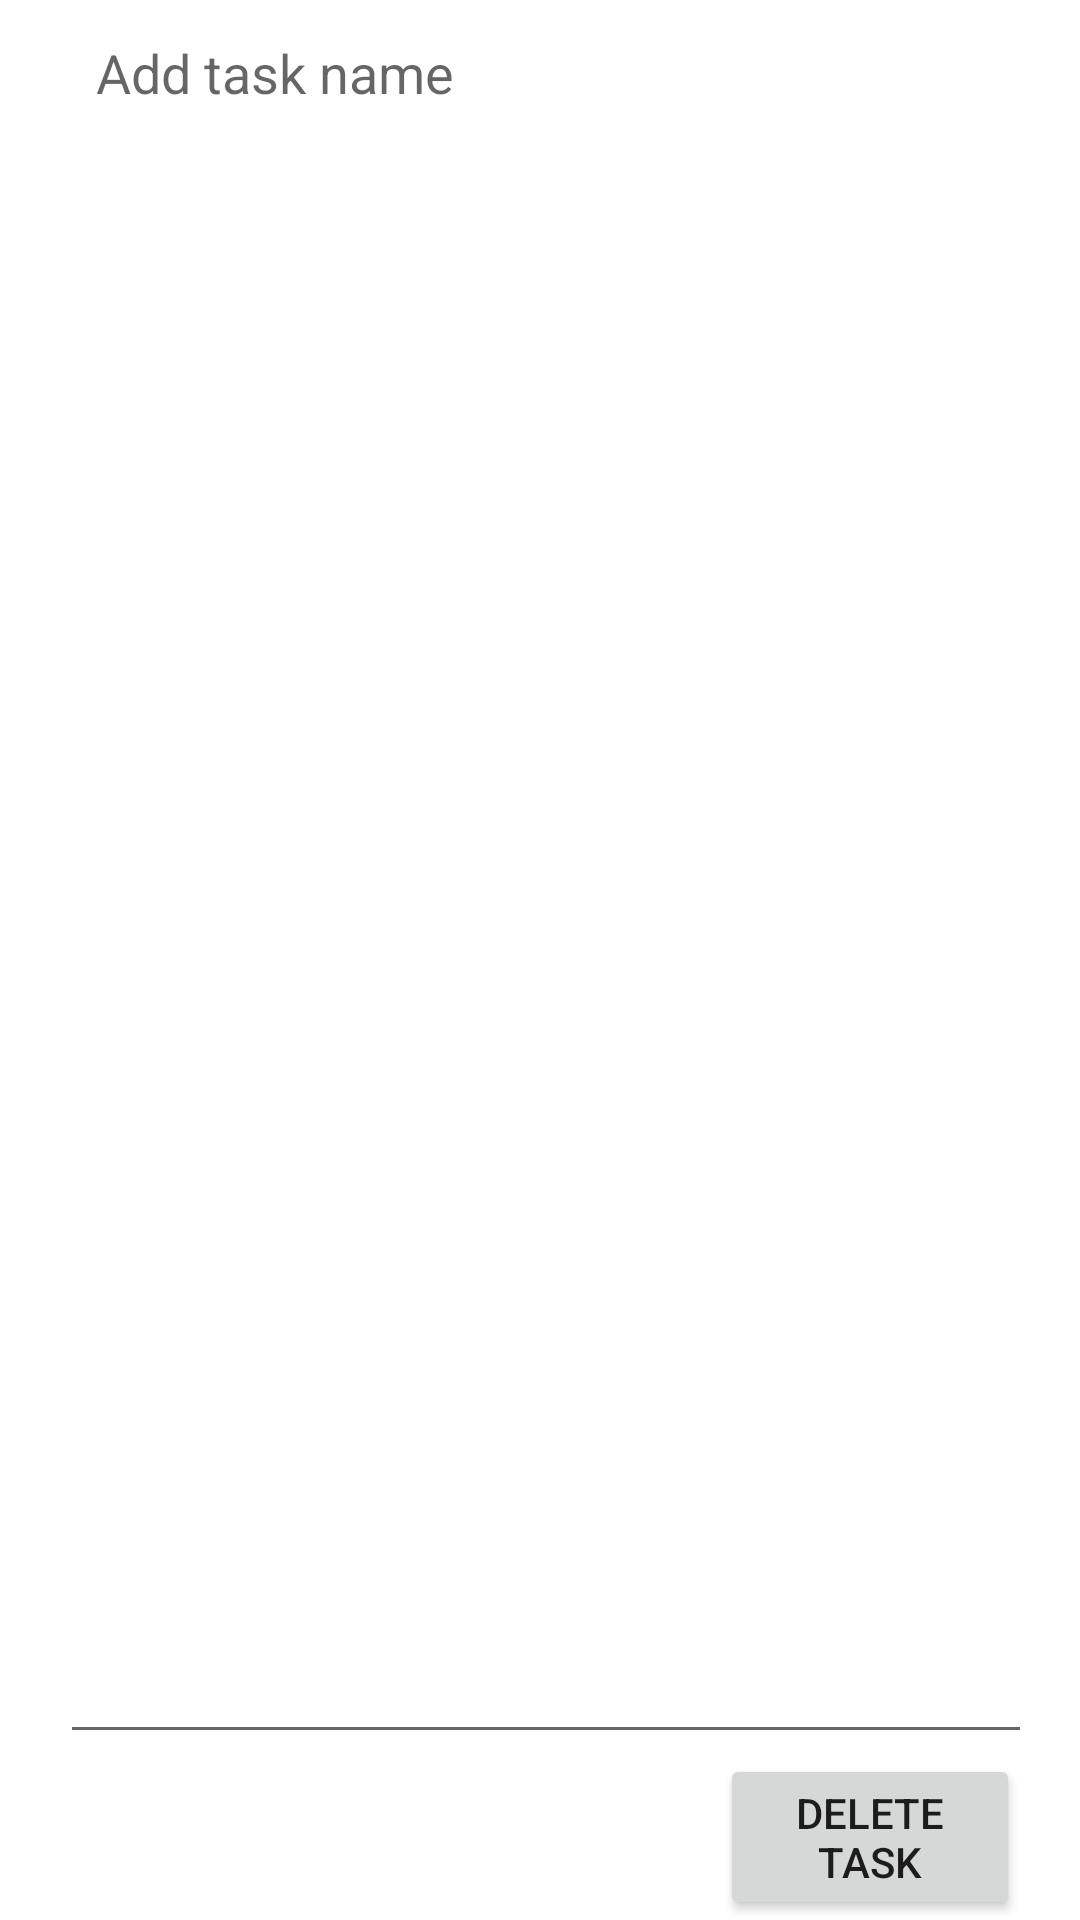

Android layout source for this screen:
<!-- AndroidManifest.xml: application theme Theme.TodoListApp -->
<!-- res/layout/activity_delete_task.xml -->
<?xml version="1.0" encoding="utf-8"?>
<LinearLayout xmlns:android="http://schemas.android.com/apk/res/android"
    android:layout_width="match_parent"
    android:layout_height="match_parent"
    android:paddingLeft="20dp"
    android:paddingRight="20dp"
    android:orientation="vertical" >


    <EditText
        android:id="@+id/updatetask"
        android:layout_height="0pt"
        android:layout_width="376dp"
        android:layout_weight="1"
        android:gravity="top"
        android:hint="Add task name"
        android:minHeight="1dp"
        android:padding="12dp" />

    <Button
        android:layout_width="100dp"
        android:id="@+id/deleteBtn"
        android:layout_height="wrap_content"
        android:layout_gravity="right"
        android:text="Delete Task"/>
</LinearLayout>
<!-- resources referenced by this layout -->
<resources>
  <style name="Theme.TodoListApp" parent="Theme.MaterialComponents.DayNight.DarkActionBar">
          
          <item name="colorPrimary">@color/purple_500</item>
          <item name="colorPrimaryVariant">@color/purple_700</item>
          <item name="colorOnPrimary">@color/white</item>
          
          <item name="colorSecondary">@color/teal_200</item>
          <item name="colorSecondaryVariant">@color/teal_700</item>
          <item name="colorOnSecondary">@color/black</item>
          
          <item name="android:statusBarColor" tools:targetApi="l">?attr/colorPrimaryVariant</item>
          
      </style>
  <!-- not gathered from this repository: default colours our renderer supplied (Android Studio template values) -->
  <color name="purple_500">#FF6200EE</color>
  <color name="purple_700">#FF3700B3</color>
  <color name="teal_200">#FF03DAC5</color>
  <color name="teal_700">#FF018786</color>
  <color name="black">#FF000000</color>
  <color name="white">#FFFFFFFF</color>
</resources>
